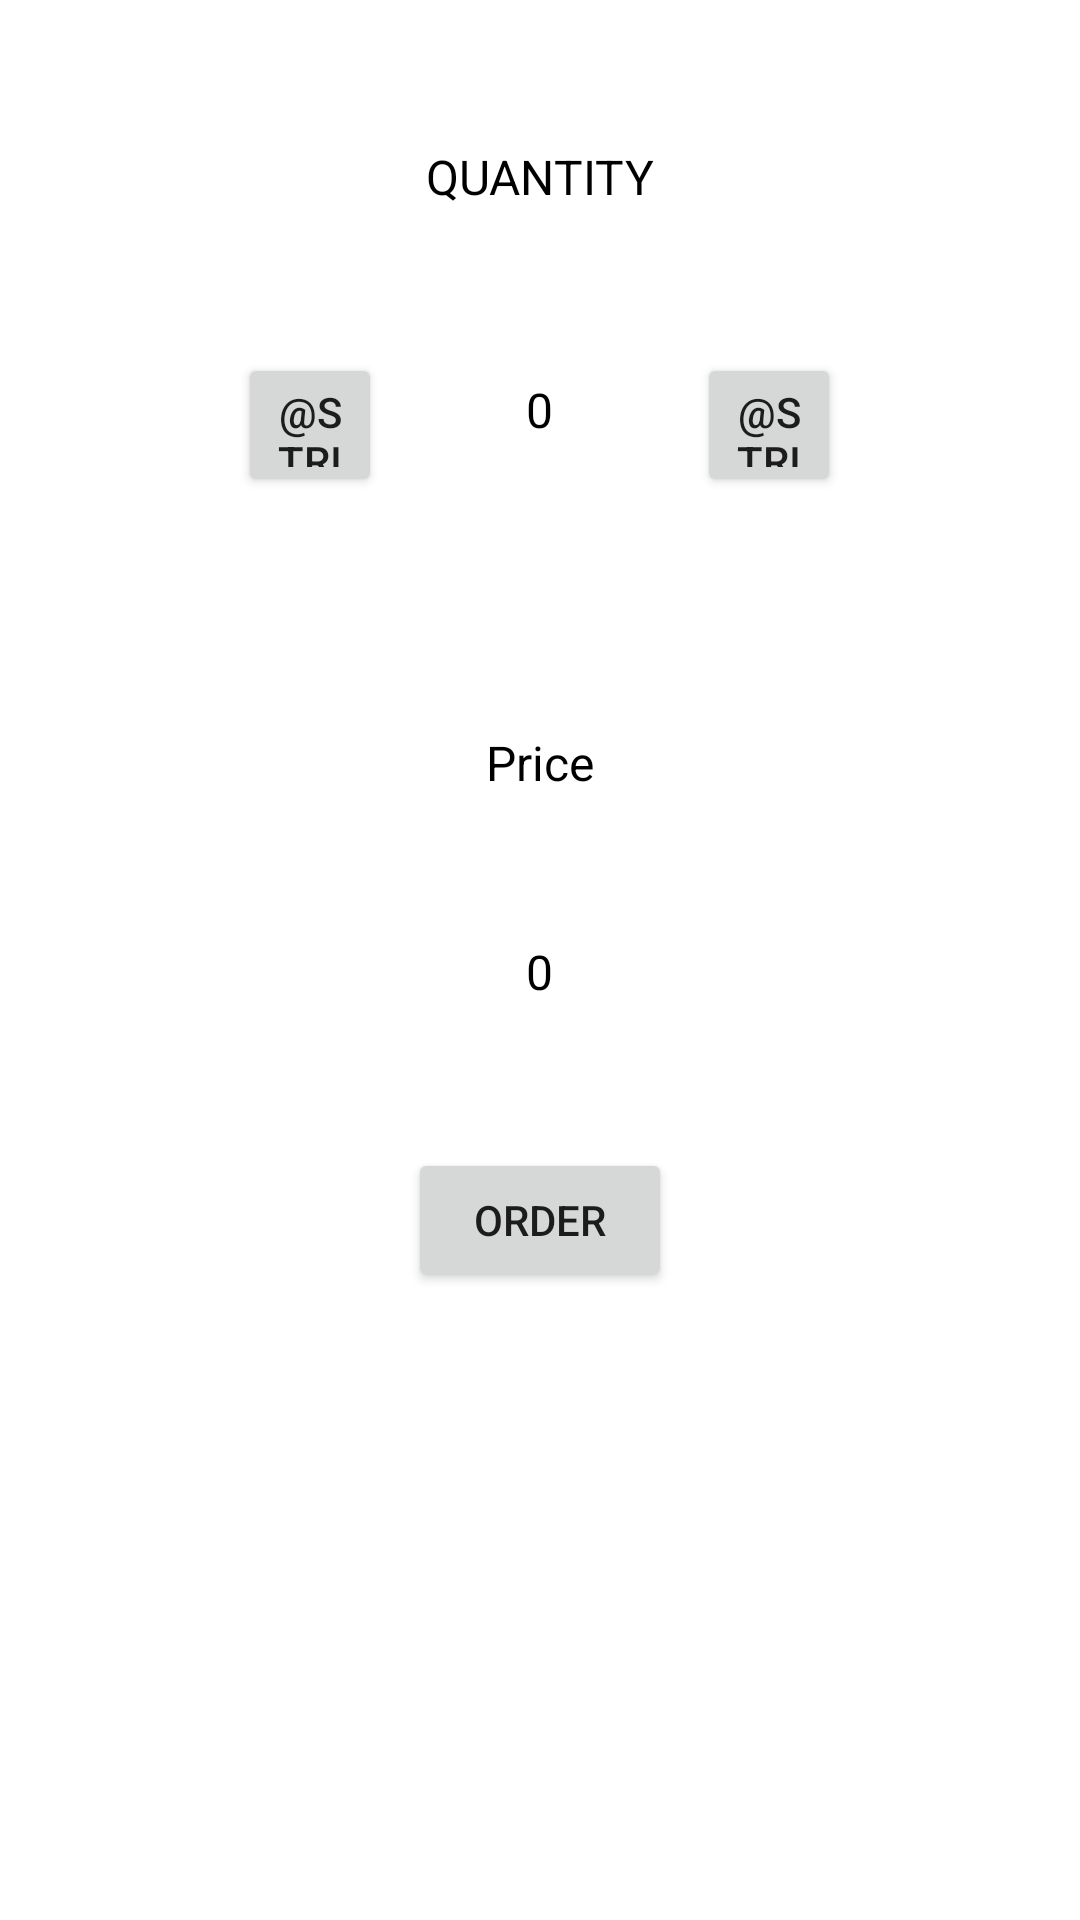

Write the Android layout XML for this screen, with the resource values it uses.
<!-- AndroidManifest.xml: application theme Theme.GoogleAndroidBasics -->
<!-- res/layout/activity_just_java.xml -->
<?xml version="1.0" encoding="utf-8"?>
<RelativeLayout xmlns:android="http://schemas.android.com/apk/res/android"
    xmlns:tools="http://schemas.android.com/tools"
    android:layout_width="match_parent"
    android:layout_height="match_parent"
    android:orientation="vertical"
    tools:context=".JustJava">

    <TextView
        android:id="@+id/quantity_textView"
        android:layout_width="wrap_content"
        android:layout_height="wrap_content"
        android:layout_marginTop="48dp"
        android:layout_centerHorizontal="true"
        android:text="@string/quantity"
        android:textColor="@color/black"
        android:textSize="16sp" />

    <Button
        android:id="@+id/increment_button"
        android:layout_width="48dp"
        android:layout_height="48dp"
        android:layout_below="@+id/quantity_textView"
        android:layout_toStartOf="@+id/quantityNumber_textView"
        android:layout_margin="48dp"
        android:onClick="increment"
        android:text="@string/increment" />

    <TextView
        android:id="@+id/quantityNumber_textView"
        android:layout_width="wrap_content"
        android:layout_height="wrap_content"
        android:layout_below="@id/quantity_textView"
        android:layout_centerHorizontal="true"
        android:layout_marginTop="56dp"
        android:text="@string/value"
        android:textColor="@color/black"
        android:textSize="16sp" />

    <Button
        android:id="@+id/decrement_button"
        android:layout_width="48dp"
        android:layout_height="48dp"
        android:layout_below="@id/quantity_textView"
        android:layout_margin="48dp"
        android:layout_toEndOf="@id/quantityNumber_textView"
        android:onClick="decrement"
        android:text="@string/decrement" />

    <TextView
        android:id="@+id/price_textView"
        android:layout_width="wrap_content"
        android:layout_height="wrap_content"
        android:layout_below="@id/quantityNumber_textView"
        android:layout_marginTop="96dp"
        android:layout_centerHorizontal="true"
        android:text="@string/price"
        android:textColor="@color/black"
        android:textSize="16sp" />

    <TextView
        android:id="@+id/priceNumber_textView"
        android:layout_width="wrap_content"
        android:layout_height="wrap_content"
        android:layout_below="@id/price_textView"
        android:layout_marginTop="48dp"
        android:layout_centerHorizontal="true"
        android:text="@string/value"
        android:textColor="@color/black"
        android:textSize="16sp" />

    <Button
        android:id="@+id/submitOrder_button"
        android:layout_width="wrap_content"
        android:layout_height="wrap_content"
        android:layout_below="@id/priceNumber_textView"
        android:layout_marginTop="48dp"
        android:layout_centerHorizontal="true"
        android:onClick="submitOrder"
        android:text="@string/order" />

</RelativeLayout>
<!-- resources referenced by this layout -->
<resources>
  <string name="order">ORDER</string>
  <string name="price">Price</string>
  <string name="quantity">QUANTITY</string>
  <string name="value">0</string>
  <style name="Theme.GoogleAndroidBasics" parent="Theme.MaterialComponents.DayNight.DarkActionBar">
          
          <item name="colorPrimary">@color/purple_500</item>
          <item name="colorPrimaryVariant">@color/purple_700</item>
          <item name="colorOnPrimary">@color/white</item>
          
          <item name="colorSecondary">@color/teal_200</item>
          <item name="colorSecondaryVariant">@color/teal_700</item>
          <item name="colorOnSecondary">@color/black</item>
          
          <item name="android:statusBarColor" tools:targetApi="l">?attr/colorPrimaryVariant</item>
          
      </style>
  <!-- not gathered from this repository: default colours our renderer supplied (Android Studio template values) -->
  <color name="purple_500">#FF6200EE</color>
  <color name="purple_700">#FF3700B3</color>
  <color name="teal_200">#FF03DAC5</color>
  <color name="teal_700">#FF018786</color>
  <color name="black">#FF000000</color>
  <color name="white">#FFFFFFFF</color>
</resources>
